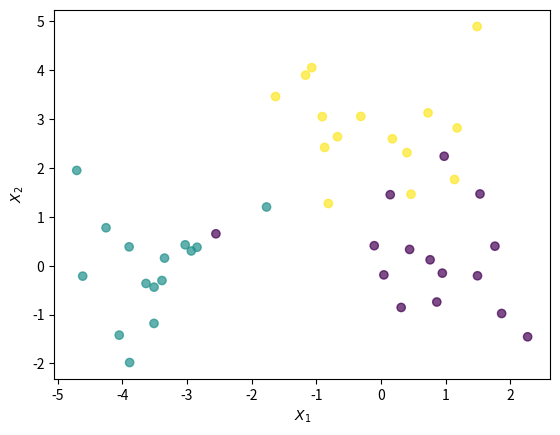
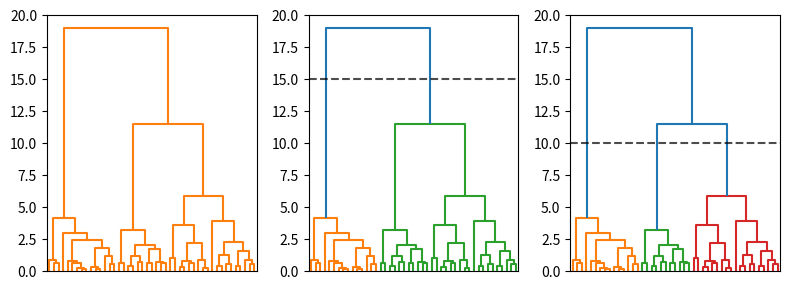
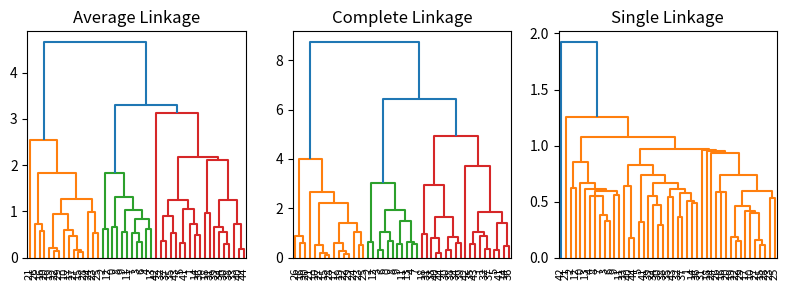

These charts were generated, in order, by the following Python code:
# dendrogram.py
# Plot figures 10.8, 10.9, and 10.12

import numpy as np
import matplotlib.pyplot as plt
from scipy.cluster.hierarchy import dendrogram, linkage

np.random.seed(0)
X = np.random.multivariate_normal([0, 0], [[1, 0], [0, 1]], 45)
X[15:30, 0] -= 3
X[30:, 1] += 3
y = np.concatenate([np.zeros(15), np.ones(15), np.ones(15) * 2])
y = y.astype(int)

# Plot figure 10.8
fig, ax = plt.subplots()
ax.scatter(X[:, 0], X[:, 1], c=y, cmap=plt.cm.get_cmap('viridis', 3),
           alpha=0.7)
ax.set(xlabel=r'$X_1$', ylabel=r'$X_2$')

# Plot figure 10.9
Z = linkage(X, method='ward')

fig_dendro = plt.figure(figsize=(8, 3))

for i, thresh in enumerate([21, 15, 10]):
    ax = fig_dendro.add_subplot(1, 3, i + 1)
    dendrogram(Z, color_threshold=thresh, no_labels=True, ax=ax)
    ax.axhline(y=thresh, linestyle='--', color='black', alpha=0.7)
    ax.set(ylim=[0, 20])

fig_dendro.tight_layout()


# Figure 10.12
fig_linkage = plt.figure(figsize=[8, 3])
for i, method in enumerate(['average', 'complete', 'single']):
    axi = fig_linkage.add_subplot(1, 3, i + 1)
    Z = linkage(X, method=method)
    dn = dendrogram(Z, ax=axi)
    axi.set_title(method.capitalize() + ' Linkage')

fig_linkage.tight_layout()
